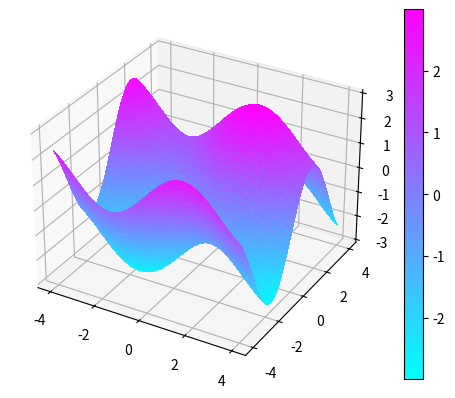
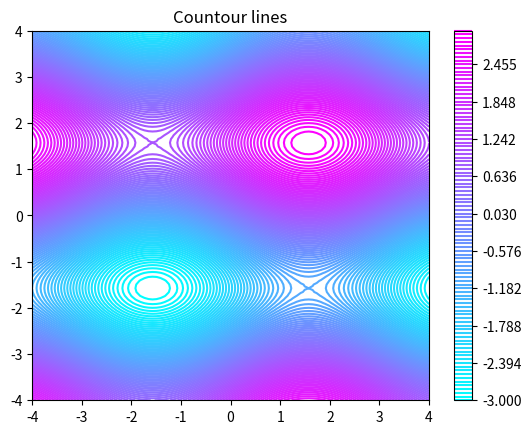

Python code for these plots, in order:
from matplotlib import cm # Para manejar colores
import numpy as np
import matplotlib.pyplot as plt

# graph on 3D
fig, ax = plt.subplots(subplot_kw={"projection": "3d"})


res = 100

X = np.linspace(-4, 4, res)
Y = np.linspace(-4, 4, res)

X, Y = np.meshgrid(X, Y)

Z = np.sin(X) + 2*np.sin(Y)

surf = ax.plot_surface(X, Y, Z, cmap=cm.cool, linewidth=0, antialiased=False)

fig.colorbar(surf)


# countour lines
fig2,ax2 = plt.subplots()
level_map = np.linspace(np.min(Z), np.max(Z),res)
cp = ax2.contour(X, Y, Z, levels=level_map,cmap=cm.cool)
fig2.colorbar(cp)
ax2.set_title('Countour lines')
plt.show()



